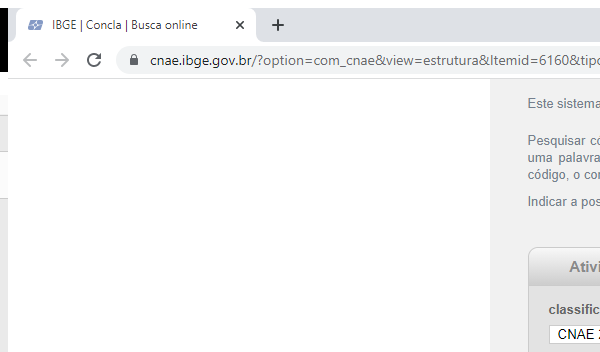
Task: Navega pelo site do IBGE e busca dados de CNAE das seções A, B e C. Insere informações em planilha e depois higieniza dados.
Workflow: CloseAllApplications

Step 1: Attach Browser 'IBGE' in window 'IBGE | Concla | Busca online' (chrome.exe)
